Image classification data set "cnn_board" (DustinCarrion/TicTacToeAgent on GitHub). Class labels (4): board, no board 1, no board 2, no board 3.

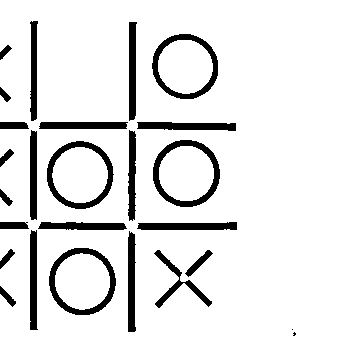
Label: no board 3

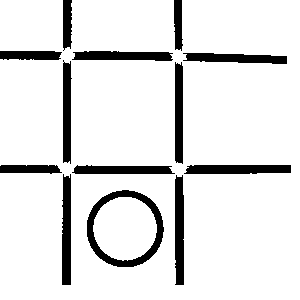
Label: no board 2

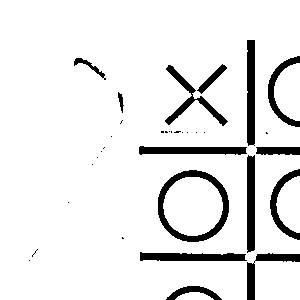
Label: no board 1

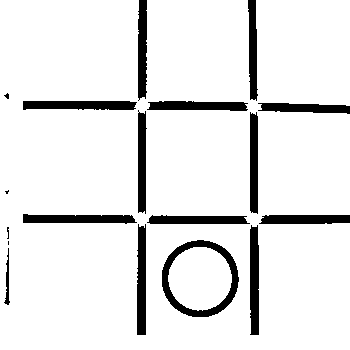
Label: board

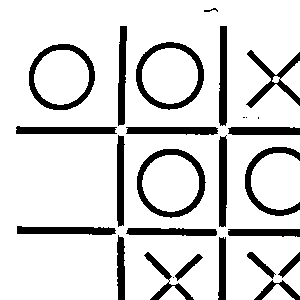
Label: no board 1

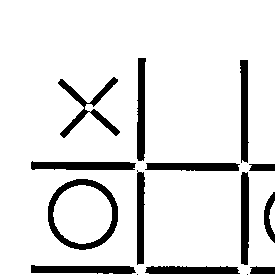
Label: no board 3
